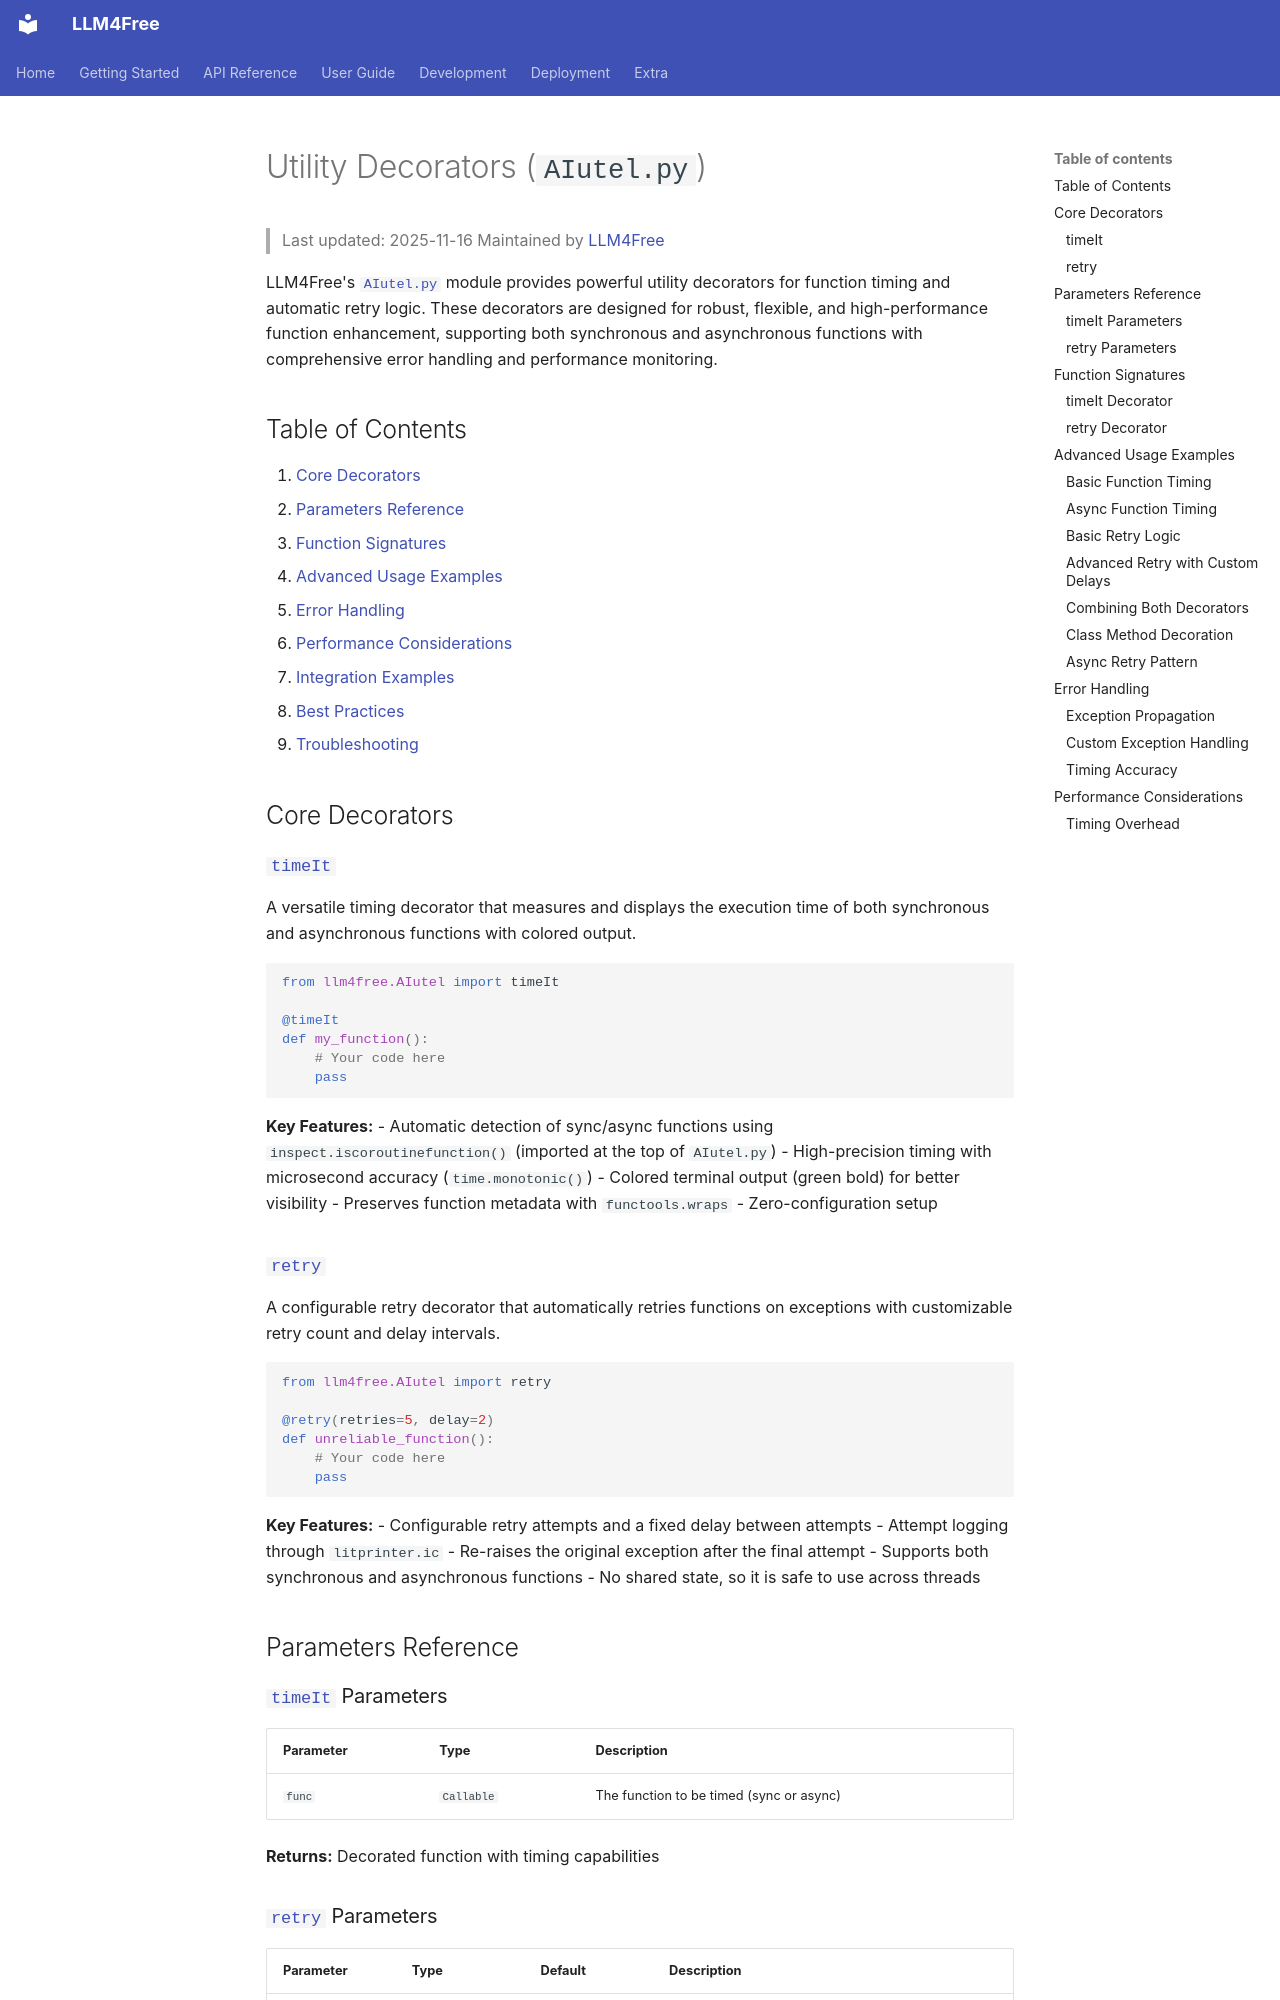

repository: OEvortex/llm4free · page: decorators/index.html · generator: mkdocs

# Utility Decorators (`AIutel.py`)
> Last updated: 2025-11-16
> Maintained by [LLM4Free](https://github.com/OEvortex/LLM4Free)

LLM4Free's [`AIutel.py`](../llm4free/AIutel.py#L1) module provides powerful utility decorators for function timing and automatic retry logic. These decorators are designed for robust, flexible, and high-performance function enhancement, supporting both synchronous and asynchronous functions with comprehensive error handling and performance monitoring.

## Table of Contents

1. [Core Decorators](#core-decorators)
2. [Parameters Reference](#parameters-reference)
3. [Function Signatures](#function-signatures)
4. [Advanced Usage Examples](#advanced-usage-examples)
5. [Error Handling](#error-handling)
6. [Performance Considerations](#performance-considerations)
7. [Integration Examples](#integration-examples)
8. [Best Practices](#best-practices)
9. [Troubleshooting](#troubleshooting)

## Core Decorators

### [`timeIt`](../llm4free/AIutel.py#L15)

A versatile timing decorator that measures and displays the execution time of both synchronous and asynchronous functions with colored output.

```python
from llm4free.AIutel import timeIt

@timeIt
def my_function():
    # Your code here
    pass
```

**Key Features:**
- Automatic detection of sync/async functions using `inspect.iscoroutinefunction()` (imported at the top of `AIutel.py`)
- High-precision timing with microsecond accuracy (`time.monotonic()`)
- Colored terminal output (green bold) for better visibility
- Preserves function metadata with `functools.wraps`
- Zero-configuration setup

### [`retry`](../llm4free/AIutel.py#L69)

A configurable retry decorator that automatically retries functions on exceptions with customizable retry count and delay intervals.

```python
from llm4free.AIutel import retry

@retry(retries=5, delay=2)
def unreliable_function():
    # Your code here
    pass
```

**Key Features:**
- Configurable retry attempts and a fixed delay between attempts
- Attempt logging through `litprinter.ic`
- Re-raises the original exception after the final attempt
- Supports both synchronous and asynchronous functions
- No shared state, so it is safe to use across threads

## Parameters Reference
